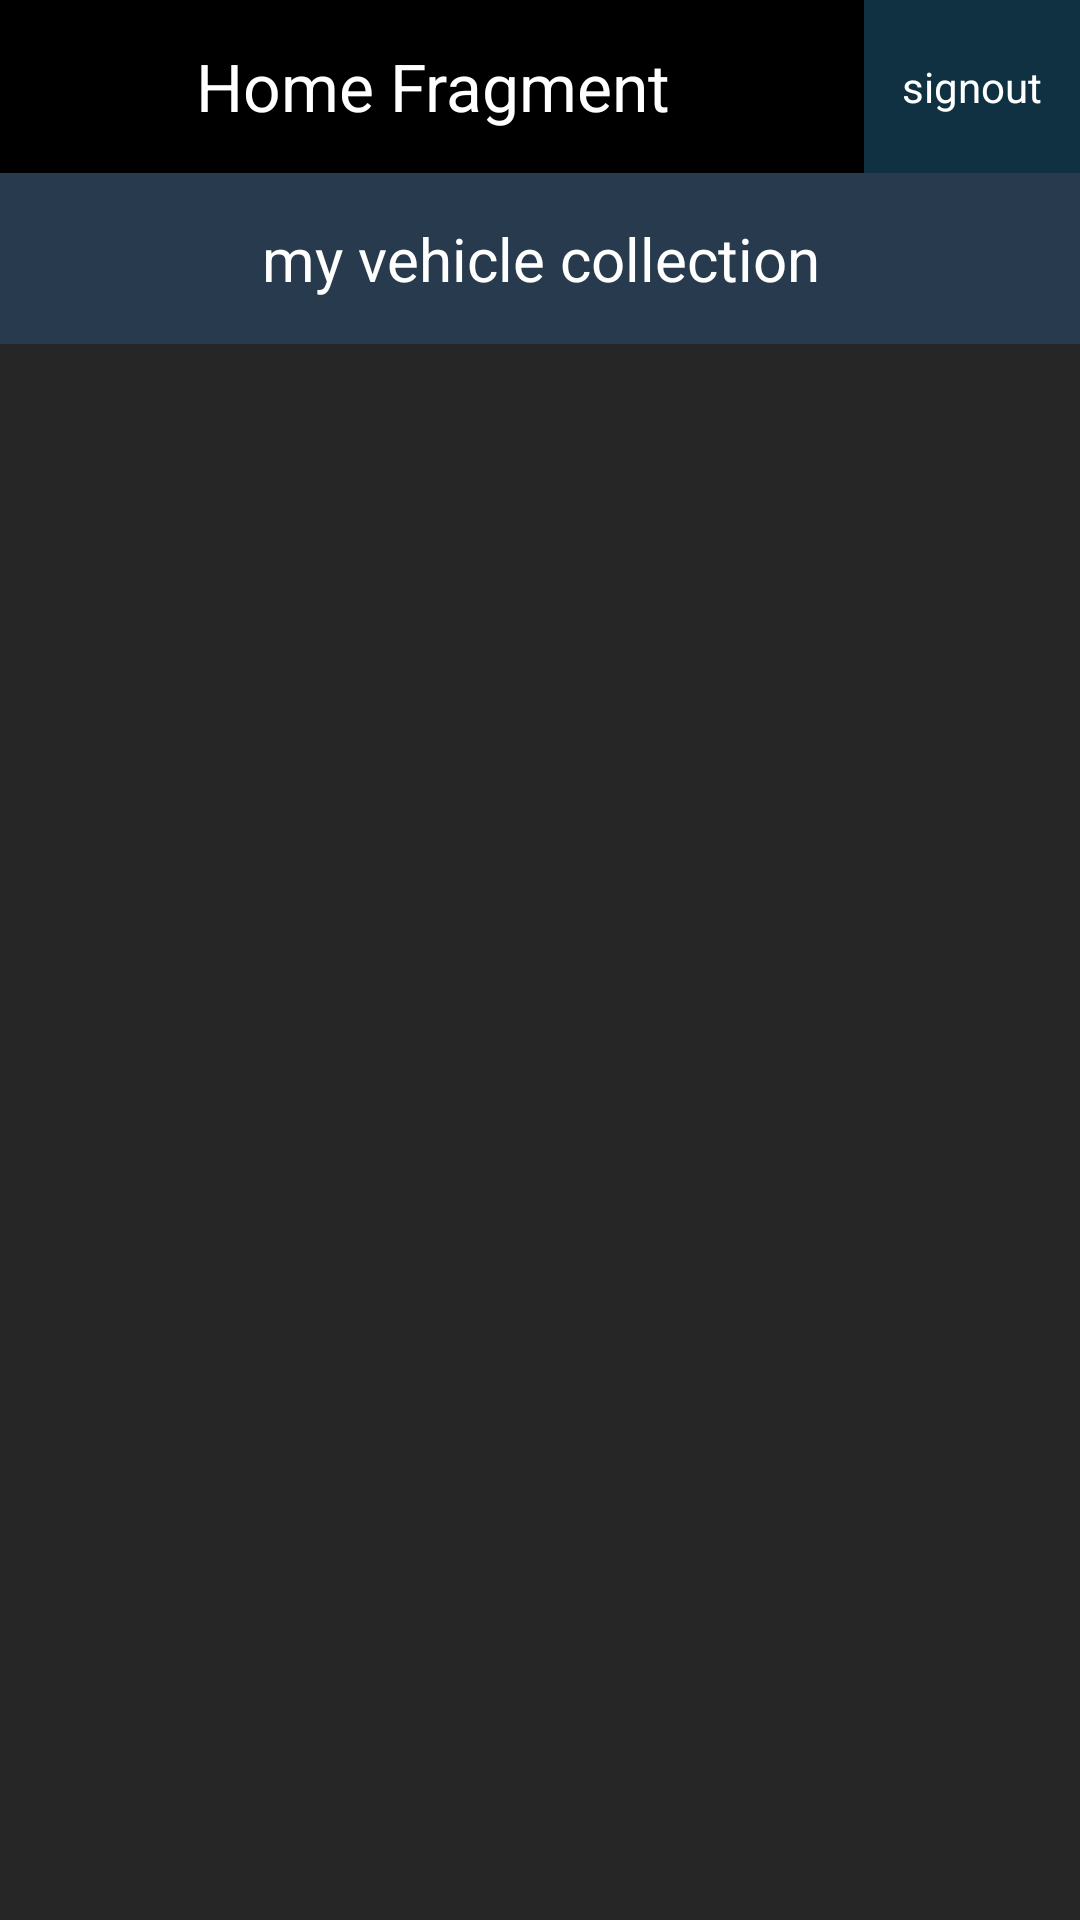

Reconstruct the res/layout file that produces this screen, plus the resources it refers to.
<!-- AndroidManifest.xml: application theme Theme.Android_demo_app_005_lec_13 -->
<!-- res/layout/fragment_home.xml -->
<?xml version="1.0" encoding="utf-8"?>
<androidx.constraintlayout.widget.ConstraintLayout xmlns:android="http://schemas.android.com/apk/res/android"
    xmlns:app="http://schemas.android.com/apk/res-auto"
    xmlns:tools="http://schemas.android.com/tools"
    android:layout_width="match_parent"
    android:layout_height="match_parent"
    tools:context=".ui.home.HomeFragment">

    
    <TextView
        android:id="@+id/tv_header_frag_home"
        android:layout_width="0dp"
        android:layout_height="0dp"

        android:background="@color/black"
        android:gravity="center"
        android:text="@string/tv_header_frag_home"

        android:textAlignment="center"
        android:textColor="@color/white"
        android:textSize="22sp"
        app:layout_constraintBottom_toTopOf="@+id/guideline4"
        app:layout_constraintEnd_toStartOf="@+id/guideline5"
        app:layout_constraintStart_toStartOf="parent"
        app:layout_constraintTop_toTopOf="@+id/tv_signout_frag_home" />

    <TextView
        android:id="@+id/tv_signout_frag_home"
        android:layout_width="0dp"
        android:layout_height="0dp"

        android:background="#0F3142"
        android:gravity="center"
        android:text="@string/btn_signout_frag_home"
        android:textAllCaps="false"
        android:textColor="@color/white"

        app:layout_constraintBottom_toTopOf="@+id/guideline4"
        app:layout_constraintEnd_toEndOf="parent"
        app:layout_constraintStart_toStartOf="@+id/guideline5"
        app:layout_constraintTop_toTopOf="parent" />

    <androidx.constraintlayout.widget.Guideline
        android:id="@+id/guideline4"
        android:layout_width="wrap_content"
        android:layout_height="wrap_content"
        android:orientation="horizontal"
        app:layout_constraintGuide_percent="0.09" />

    <androidx.constraintlayout.widget.Guideline
        android:id="@+id/guideline5"
        android:layout_width="wrap_content"
        android:layout_height="wrap_content"
        android:orientation="vertical"
        app:layout_constraintGuide_percent="0.8" />

    <TextView
        android:id="@+id/tv_title_frag_home"
        android:layout_width="0dp"
        android:layout_height="wrap_content"
        android:background="#283B4E"

        android:gravity="center"
        android:padding="15dp"
        android:text="@string/tv_title_frag_home"
        android:textColor="@color/white"
        android:textSize="20sp"


        app:layout_constraintEnd_toEndOf="parent"
        app:layout_constraintStart_toStartOf="parent"
        app:layout_constraintTop_toTopOf="@+id/guideline4" />

    <androidx.recyclerview.widget.RecyclerView
        android:id="@+id/rcv_vehicle_list_frag_home"
        android:layout_width="0dp"

        android:layout_height="0dp"
        android:background="#262627"

        android:padding="24dp"
        app:layout_constraintBottom_toBottomOf="parent"
        app:layout_constraintEnd_toEndOf="parent"
        app:layout_constraintStart_toStartOf="parent"
        app:layout_constraintTop_toBottomOf="@+id/tv_title_frag_home" />

</androidx.constraintlayout.widget.ConstraintLayout>
<!-- resources referenced by this layout -->
<resources>
  <string name="btn_signout_frag_home">signout</string>
  <string name="tv_header_frag_home">Home Fragment</string>
  <string name="tv_title_frag_home">my vehicle collection</string>
  <style name="Theme.Android_demo_app_005_lec_13" parent="Theme.MaterialComponents.DayNight.DarkActionBar">
          
          <item name="colorPrimary">@color/purple_500</item>
          <item name="colorPrimaryVariant">@color/purple_700</item>
          <item name="colorOnPrimary">@color/white</item>
          
          <item name="colorSecondary">@color/teal_200</item>
          <item name="colorSecondaryVariant">@color/teal_700</item>
          <item name="colorOnSecondary">@color/black</item>
          
          <item name="android:statusBarColor" tools:targetApi="l">?attr/colorPrimaryVariant</item>
          
      </style>
  <!-- not gathered from this repository: default colours our renderer supplied (Android Studio template values) -->
  <color name="purple_500">#FF6200EE</color>
  <color name="purple_700">#FF3700B3</color>
  <color name="teal_200">#FF03DAC5</color>
  <color name="teal_700">#FF018786</color>
  <color name="black">#FF000000</color>
  <color name="white">#FFFFFFFF</color>
</resources>
